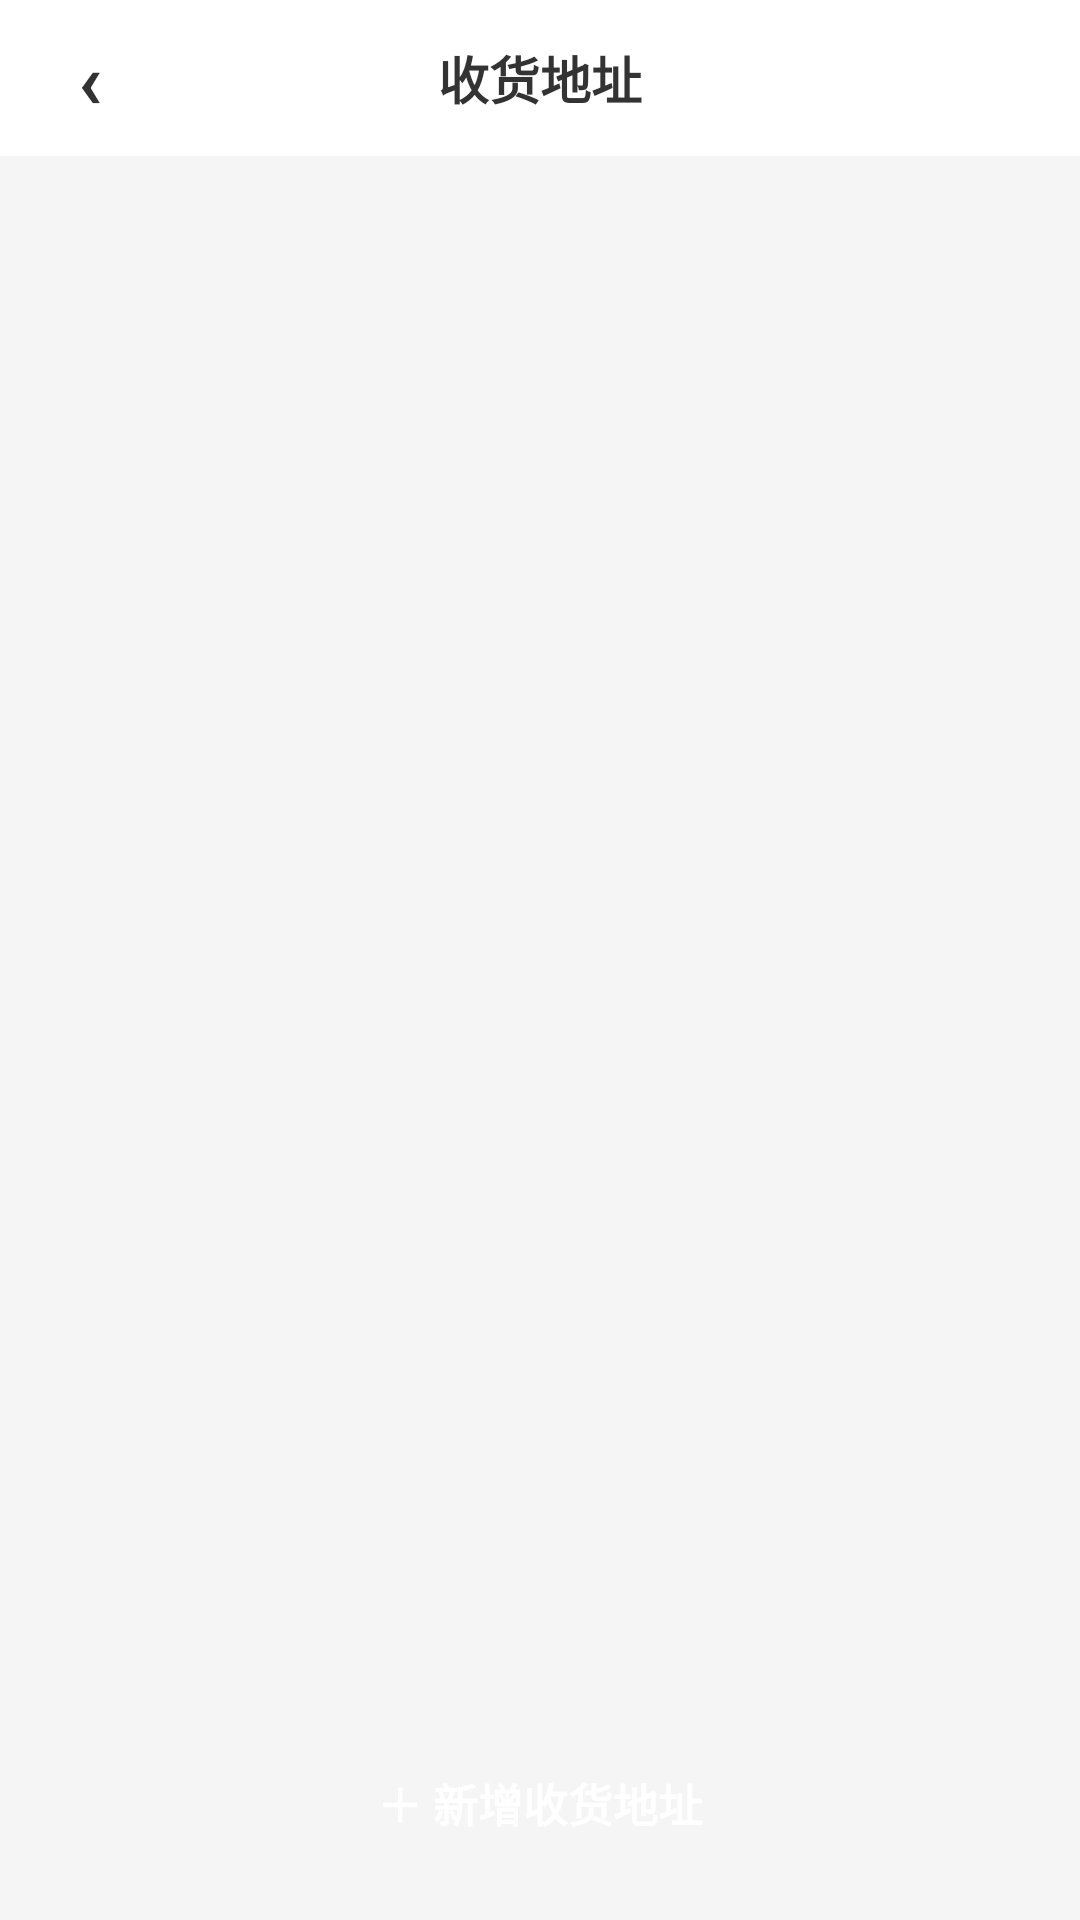

Reconstruct the res/layout file that produces this screen, plus the resources it refers to.
<!-- AndroidManifest.xml: application theme Theme.Application1 -->
<!-- res/layout/activity_address.xml -->
<?xml version="1.0" encoding="utf-8"?>
<LinearLayout xmlns:android="http://schemas.android.com/apk/res/android"
    android:layout_width="match_parent"
    android:layout_height="match_parent"
    android:background="@color/page_bg"
    android:orientation="vertical">

    
    <LinearLayout
        android:layout_width="match_parent"
        android:layout_height="52dp"
        android:background="@color/white"
        android:gravity="center_vertical"
        android:orientation="horizontal"
        android:paddingStart="12dp"
        android:paddingEnd="12dp">

        <TextView
            android:id="@+id/btnBack"
            android:layout_width="36dp"
            android:layout_height="36dp"
            android:gravity="center"
            android:text="‹"
            android:textColor="@color/text_primary"
            android:textSize="26sp"
            android:textStyle="bold" />

        <TextView
            android:layout_width="0dp"
            android:layout_height="wrap_content"
            android:layout_weight="1"
            android:gravity="center"
            android:text="收货地址"
            android:textColor="@color/text_primary"
            android:textSize="17sp"
            android:textStyle="bold" />

        <View
            android:layout_width="36dp"
            android:layout_height="36dp" />
    </LinearLayout>

    <androidx.recyclerview.widget.RecyclerView
        android:id="@+id/addressList"
        android:layout_width="match_parent"
        android:layout_height="0dp"
        android:layout_weight="1"
        android:overScrollMode="never"
        android:padding="12dp" />

    <TextView
        android:id="@+id/btnAddAddress"
        android:layout_width="match_parent"
        android:layout_height="46dp"
        android:layout_marginStart="12dp"
        android:layout_marginEnd="12dp"
        android:layout_marginBottom="16dp"
        android:background="@drawable/bg_btn_orange"
        android:gravity="center"
        android:text="＋ 新增收货地址"
        android:textColor="@color/white"
        android:textSize="15sp"
        android:textStyle="bold" />
</LinearLayout>
<!-- resources referenced by this layout -->
<resources>
  <color name="page_bg">#FFF5F5F5</color>
  <color name="text_primary">#FF333333</color>
  <color name="white">#FFFFFFFF</color>
  <style name="Theme.Application1" parent="Base.Theme.Application1" />
  <style name="Base.Theme.Application1" parent="Theme.Material3.Light.NoActionBar">
          <item name="colorPrimary">@color/brand_orange</item>
          <item name="android:statusBarColor">@color/white</item>
          <item name="android:windowLightStatusBar">true</item>
      </style>
  <color name="brand_orange">#FFFF5722</color>
</resources>
